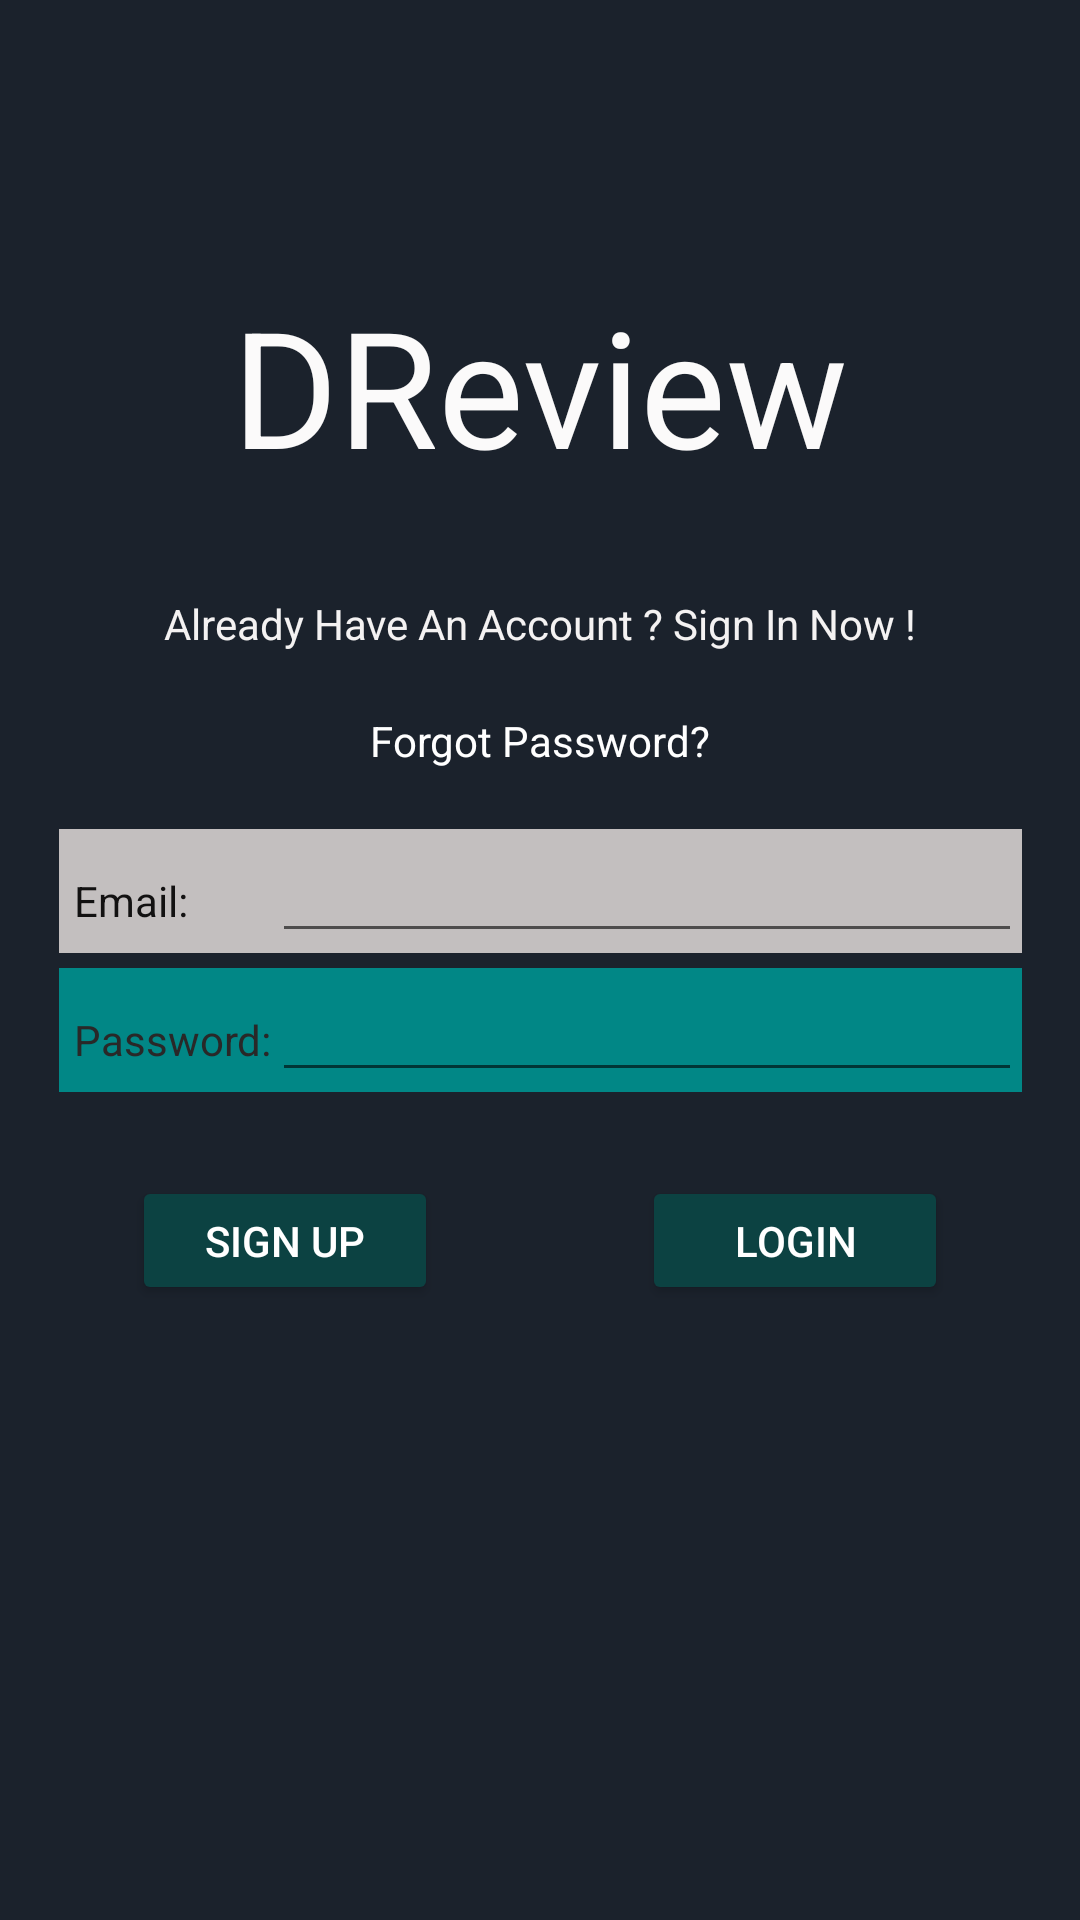

Produce the Android XML layout that renders to this screen, including the resource entries it uses.
<!-- AndroidManifest.xml: application theme Theme.DrReview -->
<!-- res/layout/login.xml -->
<?xml version="1.0" encoding="utf-8"?>
<androidx.constraintlayout.widget.ConstraintLayout xmlns:android="http://schemas.android.com/apk/res/android"
    android:layout_width="match_parent"
    android:layout_height="match_parent"
    xmlns:tools="http://schemas.android.com/tools"
    xmlns:app="http://schemas.android.com/apk/res-auto"
    android:background="#1B222C"
    tools:context=".LoginActivity">


        <TableLayout
            android:id="@+id/tableLayout"
            android:layout_width="wrap_content"
            android:layout_height="wrap_content"
            app:layout_constraintBottom_toBottomOf="parent"
            app:layout_constraintEnd_toEndOf="parent"
            app:layout_constraintStart_toStartOf="parent"
            app:layout_constraintTop_toTopOf="parent">

            <TableRow
                android:layout_width="match_parent"
                android:layout_height="match_parent"
                android:background="#C3BFBF"
                android:layout_marginBottom="5sp">


                <TextView
                    android:layout_width="wrap_content"
                    android:layout_height="wrap_content"
                    android:layout_marginLeft="5dp"
                    android:text="Email:"
                    android:textColor="#121111">

                </TextView>

                <EditText
                    android:id="@+id/editemail"
                    android:layout_width="250dp"
                    android:layout_height="wrap_content">

                </EditText>

            </TableRow>

            <TableRow
                android:layout_width="match_parent"
                android:layout_height="match_parent"
                android:background="@color/teal_700">

                <TextView

                    android:layout_width="wrap_content"
                    android:layout_height="wrap_content"
                    android:layout_marginLeft="5dp"
                    android:text="Password:"
                    android:textColor="#292828">

                </TextView>

                <EditText
                    android:id="@+id/editpassword"
                    android:layout_width="250dp"
                    android:layout_height="wrap_content">

                </EditText>


            </TableRow>
        </TableLayout>

        <Button
            android:id="@+id/login_button"
            android:layout_width="102dp"
            android:layout_height="43dp"
            android:layout_marginTop="28dp"
            android:layout_marginEnd="44dp"
            android:backgroundTint="#0C4242"
            android:text="Login"
            android:textColor="#FFFFFF"
            app:layout_constraintEnd_toEndOf="parent"
            app:layout_constraintTop_toBottomOf="@+id/tableLayout" />

        <Button
            android:id="@+id/signup_button"
            android:layout_width="102dp"
            android:layout_height="43dp"
            android:layout_marginStart="44dp"
            android:layout_marginTop="28dp"
            android:backgroundTint="#0C4242"
            android:text="Sign Up"
            android:textColor="#FFFFFF"
            app:layout_constraintStart_toStartOf="parent"
            app:layout_constraintTop_toBottomOf="@+id/tableLayout" />

    <TextView
        android:id="@+id/title"
        android:layout_width="wrap_content"
        android:layout_height="wrap_content"
        android:layout_marginBottom="112dp"
        android:text="DReview"
        android:textColor="#FBFAFA"
        android:textSize="54sp"
        app:layout_constraintBottom_toTopOf="@+id/tableLayout"
        app:layout_constraintEnd_toEndOf="parent"
        app:layout_constraintStart_toStartOf="parent" />

    <TextView
        android:id="@+id/textView4"
        android:layout_width="wrap_content"
        android:layout_height="wrap_content"
        android:text="Already Have An Account ? Sign In Now !"
        android:textColor="#F4F2F2"
        android:textSize="14sp"
        app:layout_constraintBottom_toTopOf="@+id/tableLayout"
        app:layout_constraintEnd_toEndOf="parent"
        app:layout_constraintStart_toStartOf="parent"
        app:layout_constraintTop_toBottomOf="@+id/title"
        app:layout_constraintVertical_bias="0.365" />

    <ProgressBar
        android:id="@+id/progressBar"
        android:layout_width="wrap_content"
        android:layout_height="wrap_content"
        app:layout_constraintBottom_toBottomOf="parent"
        app:layout_constraintEnd_toEndOf="parent"
        app:layout_constraintStart_toStartOf="parent"
        app:layout_constraintTop_toTopOf="parent"
        android:visibility="invisible"/>

    <TextView
        android:id="@+id/forgotPassword"
        android:layout_width="wrap_content"
        android:layout_height="wrap_content"
        android:text="Forgot Password?"
        android:textColor="#FFFFFF"
        app:layout_constraintBottom_toTopOf="@+id/tableLayout"
        app:layout_constraintEnd_toEndOf="parent"
        app:layout_constraintStart_toStartOf="parent"
        app:layout_constraintTop_toBottomOf="@+id/textView4" />

</androidx.constraintlayout.widget.ConstraintLayout>
<!-- resources referenced by this layout -->
<resources>
  <style name="Theme.DrReview" parent="Theme.MaterialComponents.DayNight.DarkActionBar">
          
          <item name="colorPrimary">@color/purple_500</item>
          <item name="colorPrimaryVariant">@color/purple_700</item>
          <item name="colorOnPrimary">@color/white</item>
          
          <item name="colorSecondary">@color/teal_200</item>
          <item name="colorSecondaryVariant">@color/teal_700</item>
          <item name="colorOnSecondary">@color/black</item>
          
          <item name="android:statusBarColor" tools:targetApi="l">?attr/colorPrimaryVariant</item>
          
      </style>
  <!-- not gathered from this repository: default colours our renderer supplied (Android Studio template values) -->
  <color name="purple_500">#FF6200EE</color>
  <color name="purple_700">#FF3700B3</color>
  <color name="teal_200">#FF03DAC5</color>
  <color name="teal_700">#FF018786</color>
  <color name="black">#FF000000</color>
  <color name="white">#FFFFFFFF</color>
</resources>
